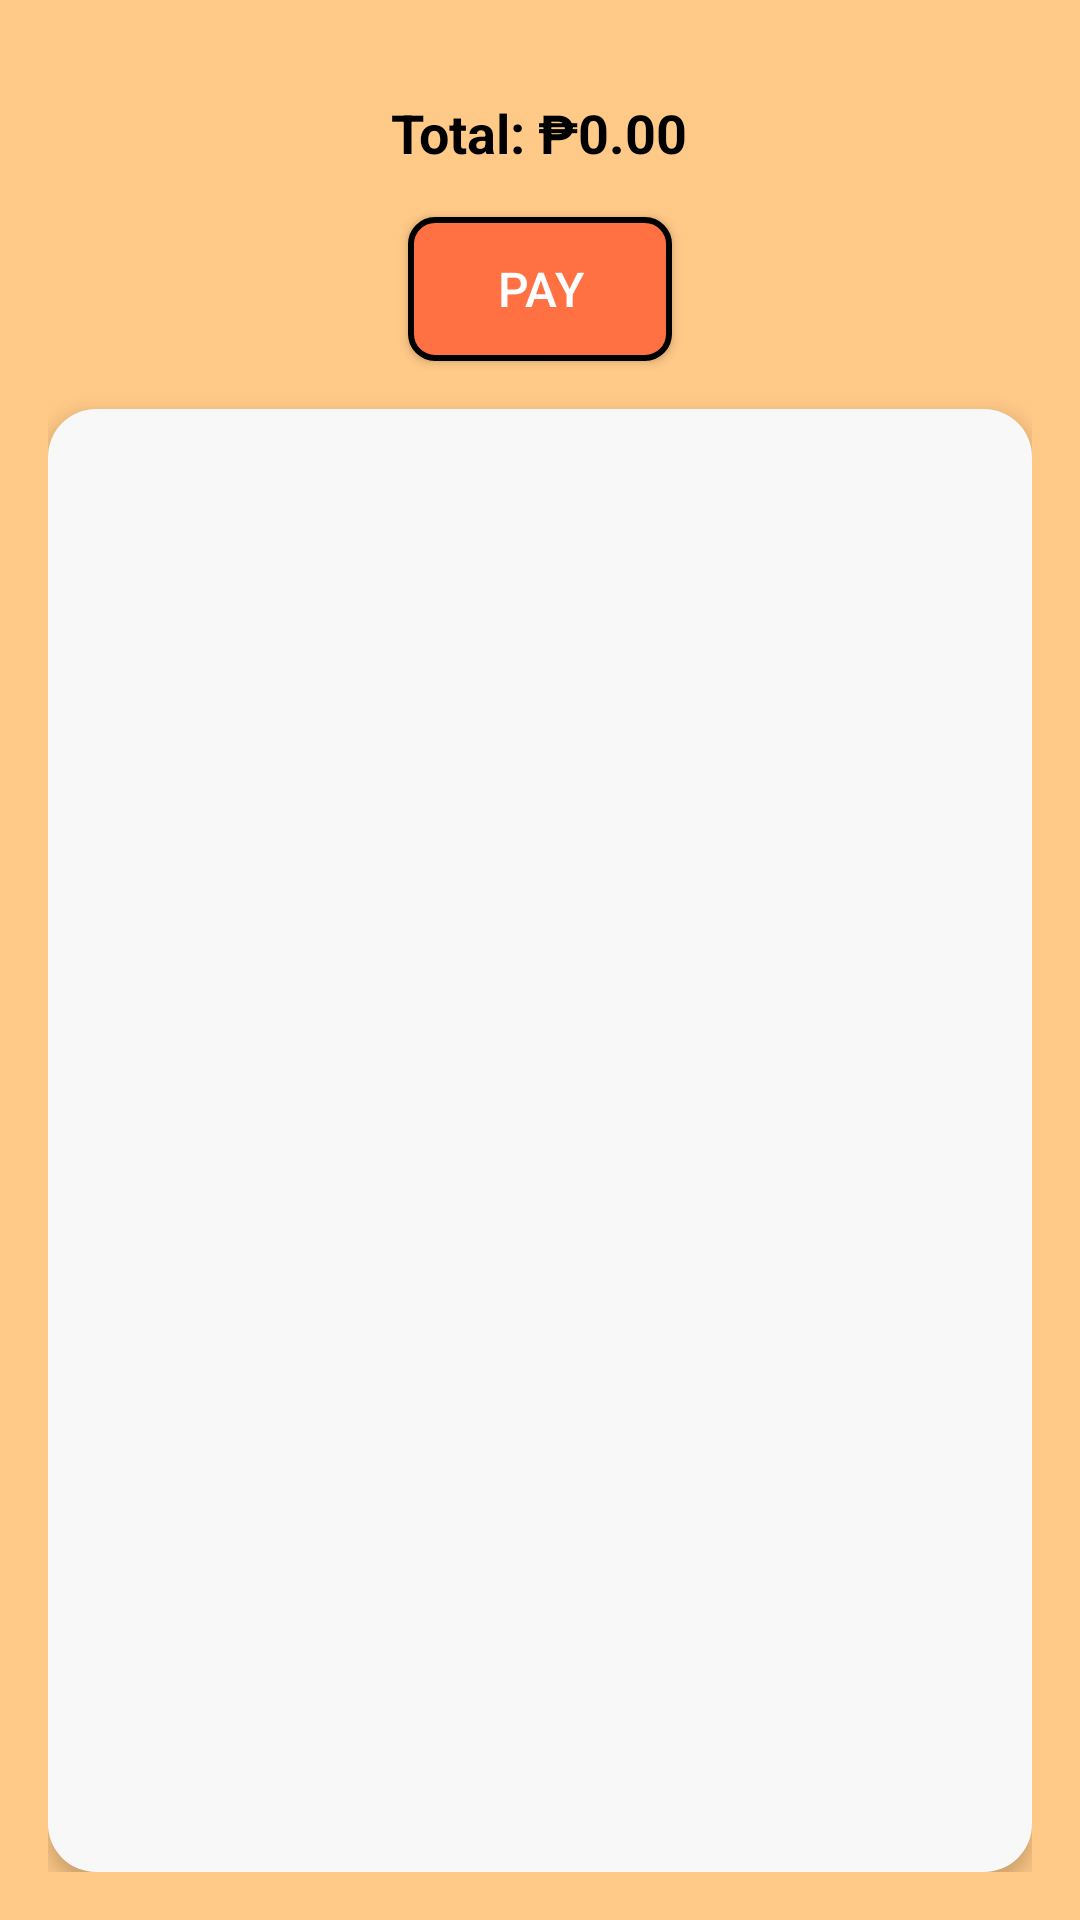

Android layout source for this screen:
<!-- AndroidManifest.xml: application theme AppTheme -->
<!-- res/layout/checkout_activity.xml -->
<?xml version="1.0" encoding="utf-8"?>
<RelativeLayout xmlns:android="http://schemas.android.com/apk/res/android"
    xmlns:tools="http://schemas.android.com/tools"
    android:layout_width="match_parent"
    android:layout_height="match_parent"
    android:padding="16dp"
    android:background="#FFC987"
    tools:context=".CheckoutActivity">

    <TextView
        android:id="@+id/tvTotal"
        android:layout_width="wrap_content"
        android:layout_height="wrap_content"
        android:textSize="18sp"
        android:textStyle="bold"
        android:textColor="#000000"
        android:layout_alignParentTop="true"
        android:layout_centerHorizontal="true"
        android:layout_marginTop="16dp"
        android:text="Total: ₱0.00" />

    <Button
        android:id="@+id/btnPay"
        android:layout_width="wrap_content"
        android:layout_height="wrap_content"
        android:layout_below="@id/tvTotal"
        android:layout_centerHorizontal="true"
        android:layout_marginTop="16dp"
        android:paddingLeft="24dp"
        android:paddingRight="24dp"
        android:text="Pay"
        android:textSize="16sp"
        android:textColor="#FFFFFF"
        android:background="@drawable/button_background" />

    <androidx.recyclerview.widget.RecyclerView
        android:id="@+id/recyclerViewItems"
        android:layout_width="match_parent"
        android:layout_height="match_parent"
        android:layout_below="@id/btnPay"
        android:layout_marginTop="16dp"
        android:layout_alignParentBottom="true"
        android:background="@drawable/rounded_background"
        android:padding="8dp"
        android:elevation="4dp"
        android:scrollbars="vertical" />

    <ProgressBar
        android:id="@+id/progressBar"
        android:layout_width="wrap_content"
        android:layout_height="wrap_content"
        android:layout_centerInParent="true"
        android:visibility="gone" />

</RelativeLayout>
<!-- resources referenced by this layout -->
<resources>
  <!-- drawable button_background (drawable) -->
  <?xml version="1.0" encoding="utf-8"?>
  <shape xmlns:android="http://schemas.android.com/apk/res/android">
      <solid android:color="#FF7043"/>
      <corners android:radius="8dp"/>
      <stroke android:width="2dp" android:color="#000000"/> 
      <padding android:left="16dp" android:top="8dp" android:right="16dp" android:bottom="8dp"/>
  </shape>
  <!-- drawable rounded_background (drawable) -->
  <shape xmlns:android="http://schemas.android.com/apk/res/android">
      <solid android:color="#F8F8F8" />
      <corners android:radius="16dp" />
      <padding
          android:left="10dp"
          android:top="10dp"
          android:right="10dp"
          android:bottom="10dp" />
  </shape>
  <style name="AppTheme" parent="Theme.AppCompat.Light.NoActionBar">
          
          <item name="colorPrimary">#F4CC9B</item>
          <item name="colorPrimaryDark">#E0B586</item>
          <item name="colorAccent">#F4CC9B</item>
      </style>
</resources>
